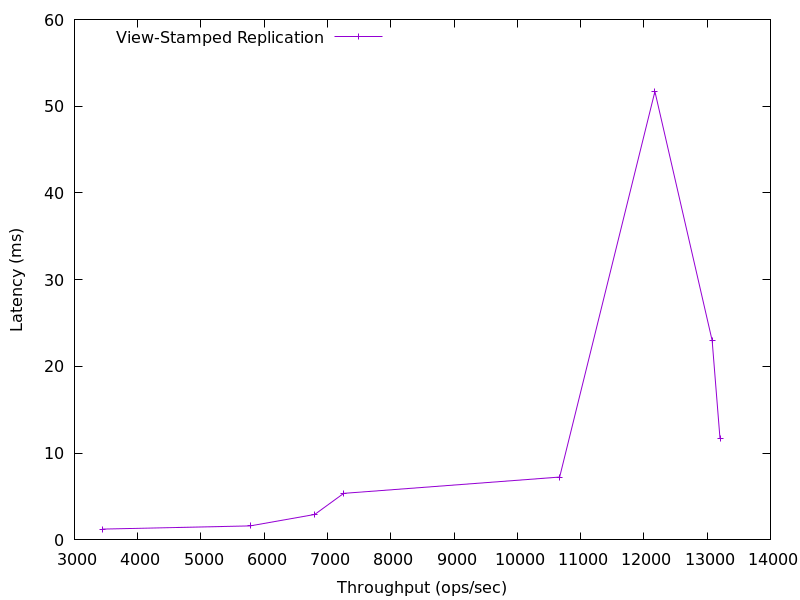

The table this chart was drawn from, first rows:
3440.4394224237503, 1.245414
5775, 1.616
6797, 2.932
7256, 5.364
10669, 7.246
12174, 51.7
13078, 22.98
13203, 11.68
